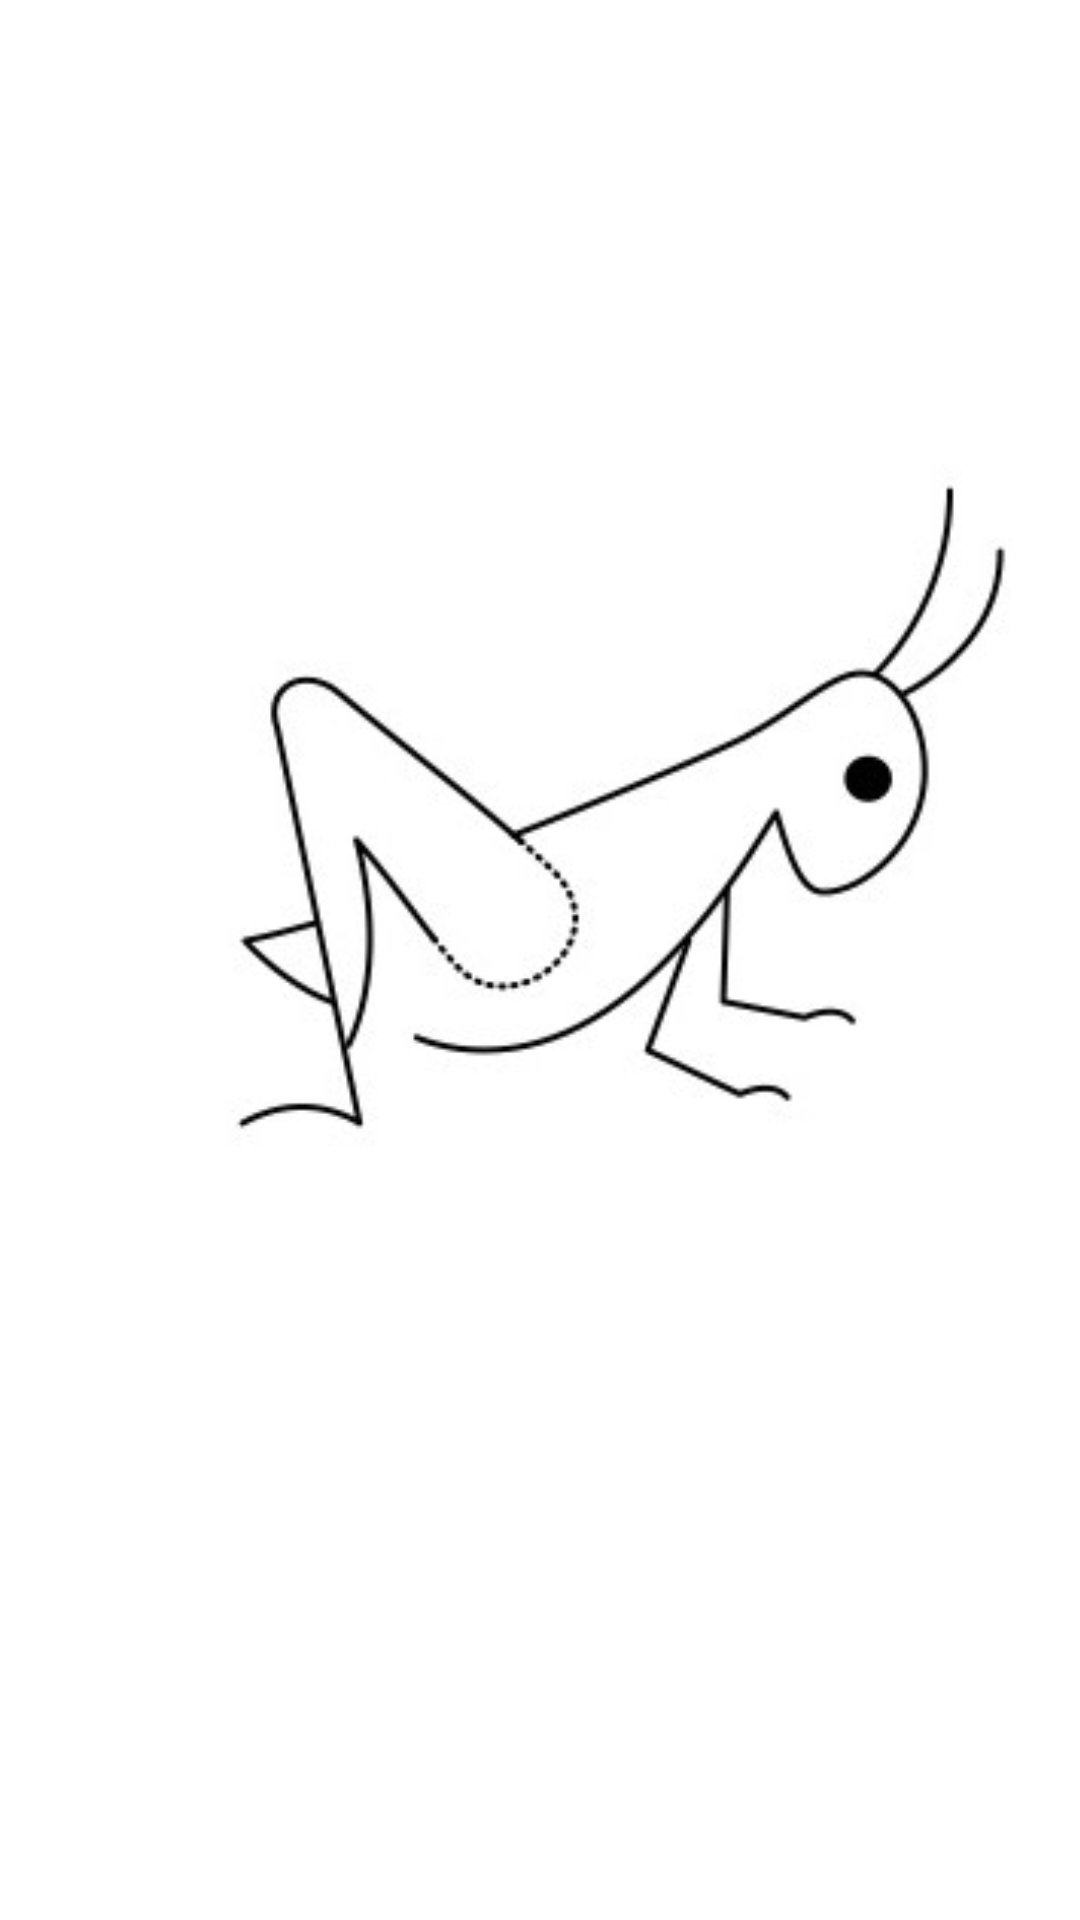

Android layout source for this screen:
<!-- AndroidManifest.xml: application theme Theme.RepCalendar -->
<!-- res/layout/fragment_clicket.xml -->
<?xml version="1.0" encoding="utf-8"?>
<androidx.constraintlayout.widget.ConstraintLayout xmlns:android="http://schemas.android.com/apk/res/android"
    xmlns:app="http://schemas.android.com/apk/res-auto"
    xmlns:tools="http://schemas.android.com/tools"
    android:layout_width="match_parent"
    android:layout_height="match_parent"
    tools:context=".clicketFragment">

    <ImageView
        android:id="@+id/clicket_picture"
        android:layout_width="273dp"
        android:layout_height="277dp"
        android:layout_marginStart="69dp"
        android:layout_marginTop="150dp"
        android:layout_marginEnd="69dp"
        android:layout_marginBottom="363dp"
        android:src="@drawable/clicket"
        app:layout_constraintBottom_toBottomOf="parent"
        app:layout_constraintEnd_toEndOf="parent"
        app:layout_constraintHorizontal_bias="0.0"
        app:layout_constraintStart_toStartOf="parent"
        app:layout_constraintTop_toTopOf="parent"
        app:layout_constraintVertical_bias="0.05" />
</androidx.constraintlayout.widget.ConstraintLayout>
<!-- resources referenced by this layout -->
<resources>
  <!-- drawable clicket: jpeg bitmap (drawable, 11711 bytes) -->
  <style name="Theme.RepCalendar" parent="Theme.MaterialComponents.DayNight.DarkActionBar">
          
          <item name="colorPrimary">@color/purple_500</item>
          <item name="colorPrimaryVariant">@color/purple_700</item>
          <item name="colorOnPrimary">@color/white</item>
          
          <item name="colorSecondary">@color/teal_200</item>
          <item name="colorSecondaryVariant">@color/teal_700</item>
          <item name="colorOnSecondary">@color/black</item>
          
          <item name="android:statusBarColor">?attr/colorPrimaryVariant</item>
          
      </style>
  <!-- not gathered from this repository: default colours our renderer supplied (Android Studio template values) -->
  <color name="purple_500">#FF6200EE</color>
  <color name="purple_700">#FF3700B3</color>
  <color name="teal_200">#FF03DAC5</color>
  <color name="teal_700">#FF018786</color>
  <color name="black">#FF000000</color>
  <color name="white">#FFFFFFFF</color>
</resources>
